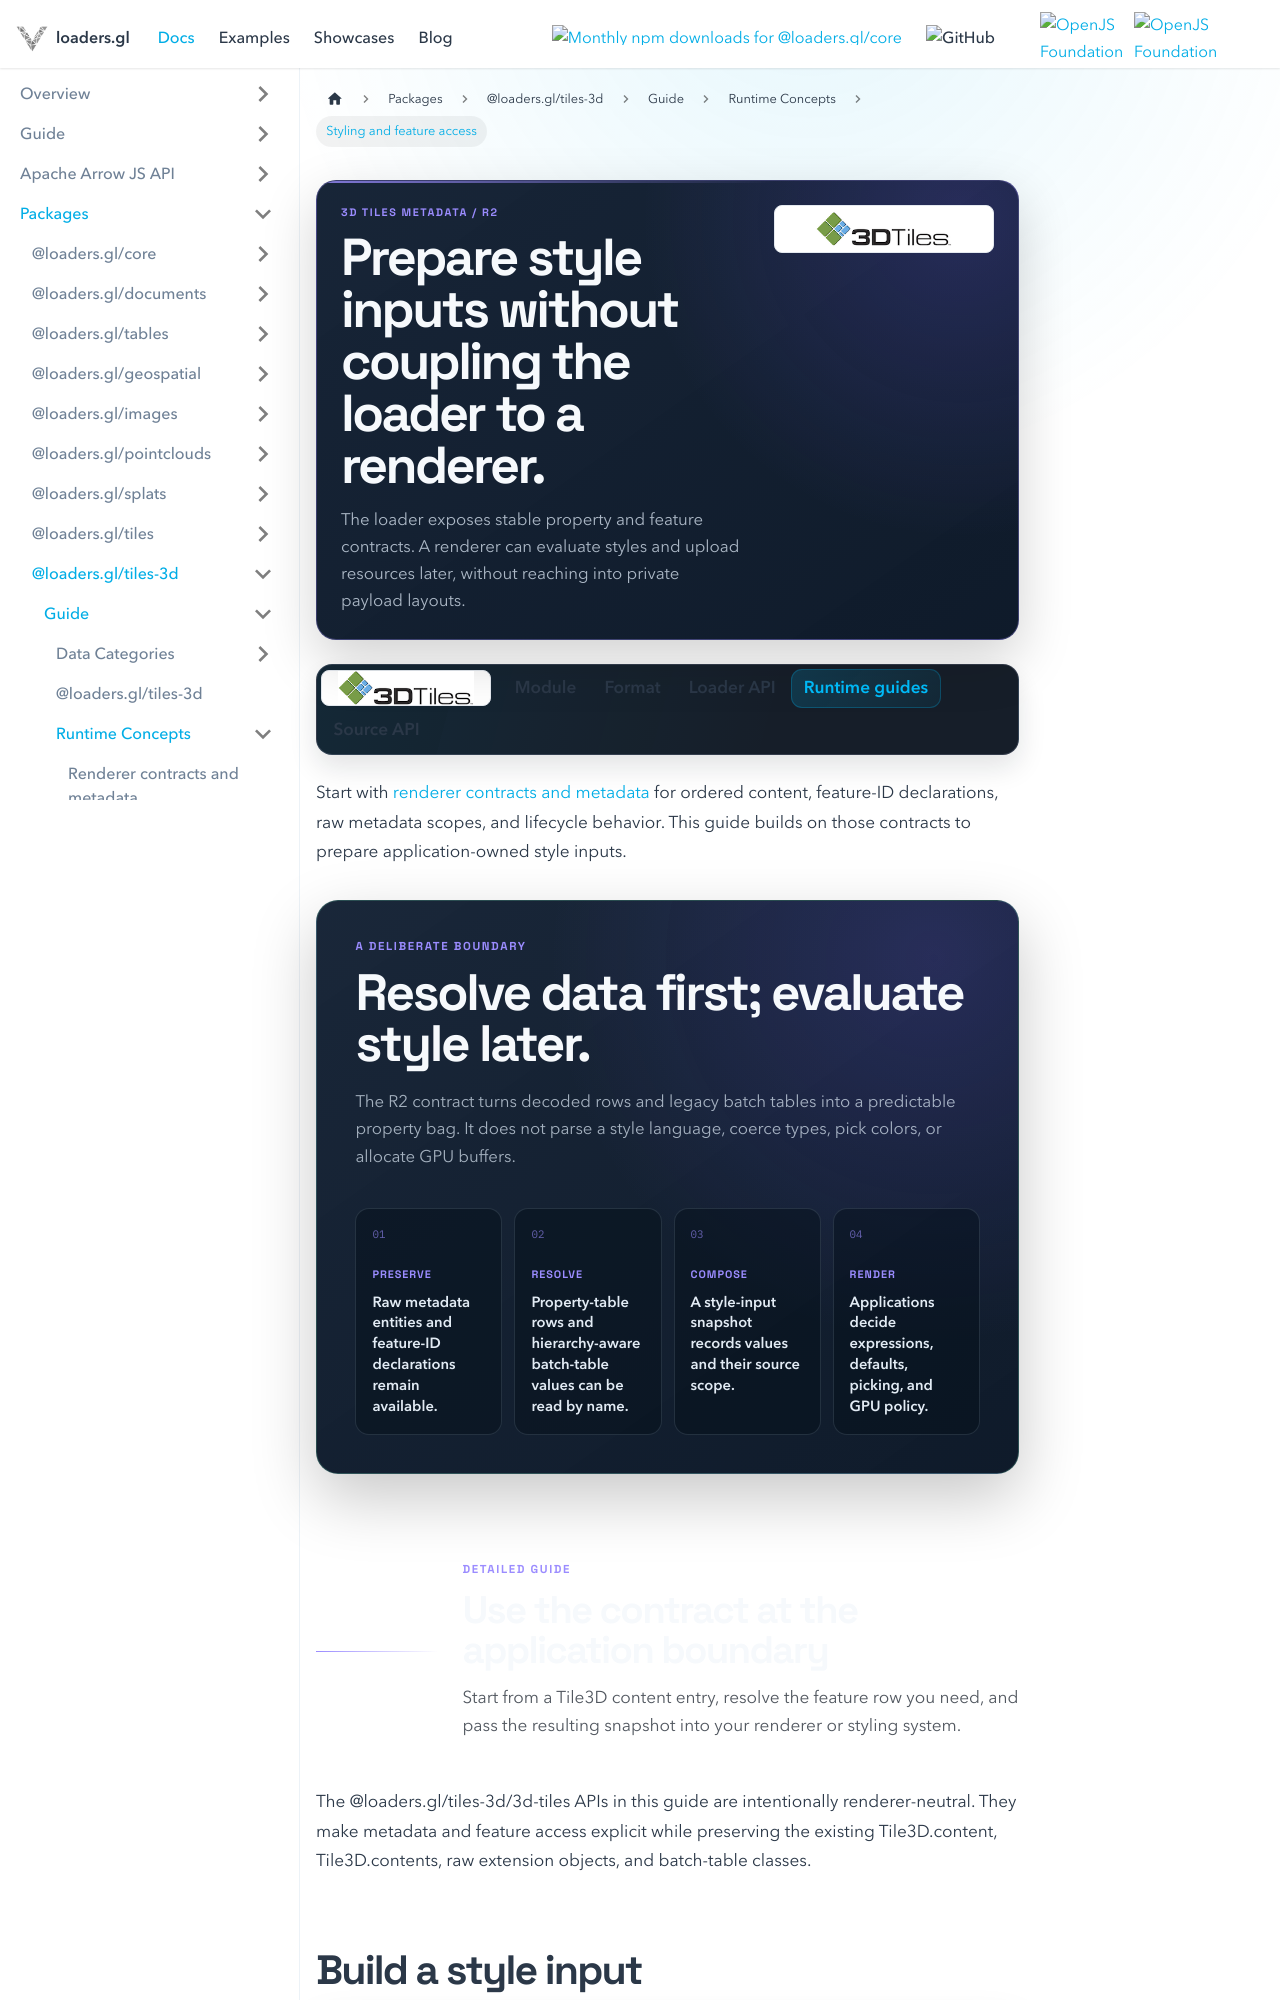

repository: visgl/loaders.gl · page: next/docs/modules/tiles-3d/3d-tiles/concepts/styling-and-feature-access.html · generator: docusaurus

---
title: Styling and feature access
description: Build renderer-neutral 3D Tiles style inputs from metadata, feature IDs, and batch tables.
hide_title: true
page_style: designed
---

import {Tiles3DDocsTabs} from '@site/src/components/docs/tiles-3d-docs-tabs';
import {DocPageHeader} from '@site/src/components/docs/doc-page-header';
import {DocOrientation, ReferenceBoundary} from '@site/src/components/docs/designed-doc';

<DocPageHeader
  format="3d-tiles"
  eyebrow="3D Tiles metadata / R2"
  title="Prepare style inputs without coupling the loader to a renderer."
  description="The loader exposes stable property and feature contracts. A renderer can evaluate styles and upload resources later, without reaching into private payload layouts."
  tone="violet"
  meta={['Metadata precedence', 'Feature IDs', 'Renderer boundary']}
/>

<Tiles3DDocsTabs active="runtime" />

Start with [renderer contracts and metadata](./renderer-contracts-and-metadata) for ordered content,
feature-ID declarations, raw metadata scopes, and lifecycle behavior. This guide builds on those
contracts to prepare application-owned style inputs.

<DocOrientation
  eyebrow="A deliberate boundary"
  title="Resolve data first; evaluate style later."
  description="The R2 contract turns decoded rows and legacy batch tables into a predictable property bag. It does not parse a style language, coerce types, pick colors, or allocate GPU buffers."
  tone="violet"
  items={[
    {label: 'Preserve', value: 'Raw metadata entities and feature-ID declarations remain available.'},
    {label: 'Resolve', value: 'Property-table rows and hierarchy-aware batch-table values can be read by name.'},
    {label: 'Compose', value: 'A style-input snapshot records values and their source scope.'},
    {label: 'Render', value: 'Applications decide expressions, defaults, picking, and GPU policy.'}
  ]}
/>

<ReferenceBoundary
  title="Use the contract at the application boundary"
  description="Start from a Tile3D content entry, resolve the feature row you need, and pass the resulting snapshot into your renderer or styling system."
  tone="violet"
/>
